Photos from the image-classification dataset "dataset_v3" in the GitHub repository yannmeri/PREPARATION_PLAN. Its 3 classes are: clay, loam, sand.

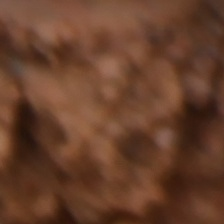
Label: loam

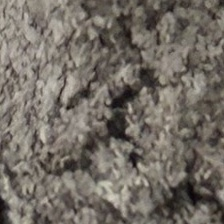
Label: loam

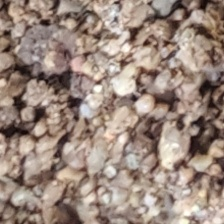
Label: sand

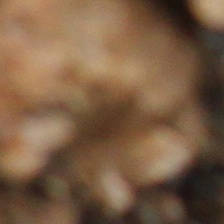
Label: clay

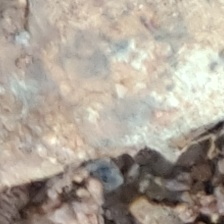
Label: sand

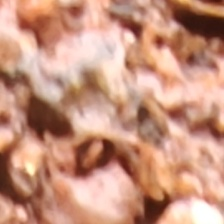
Label: clay
